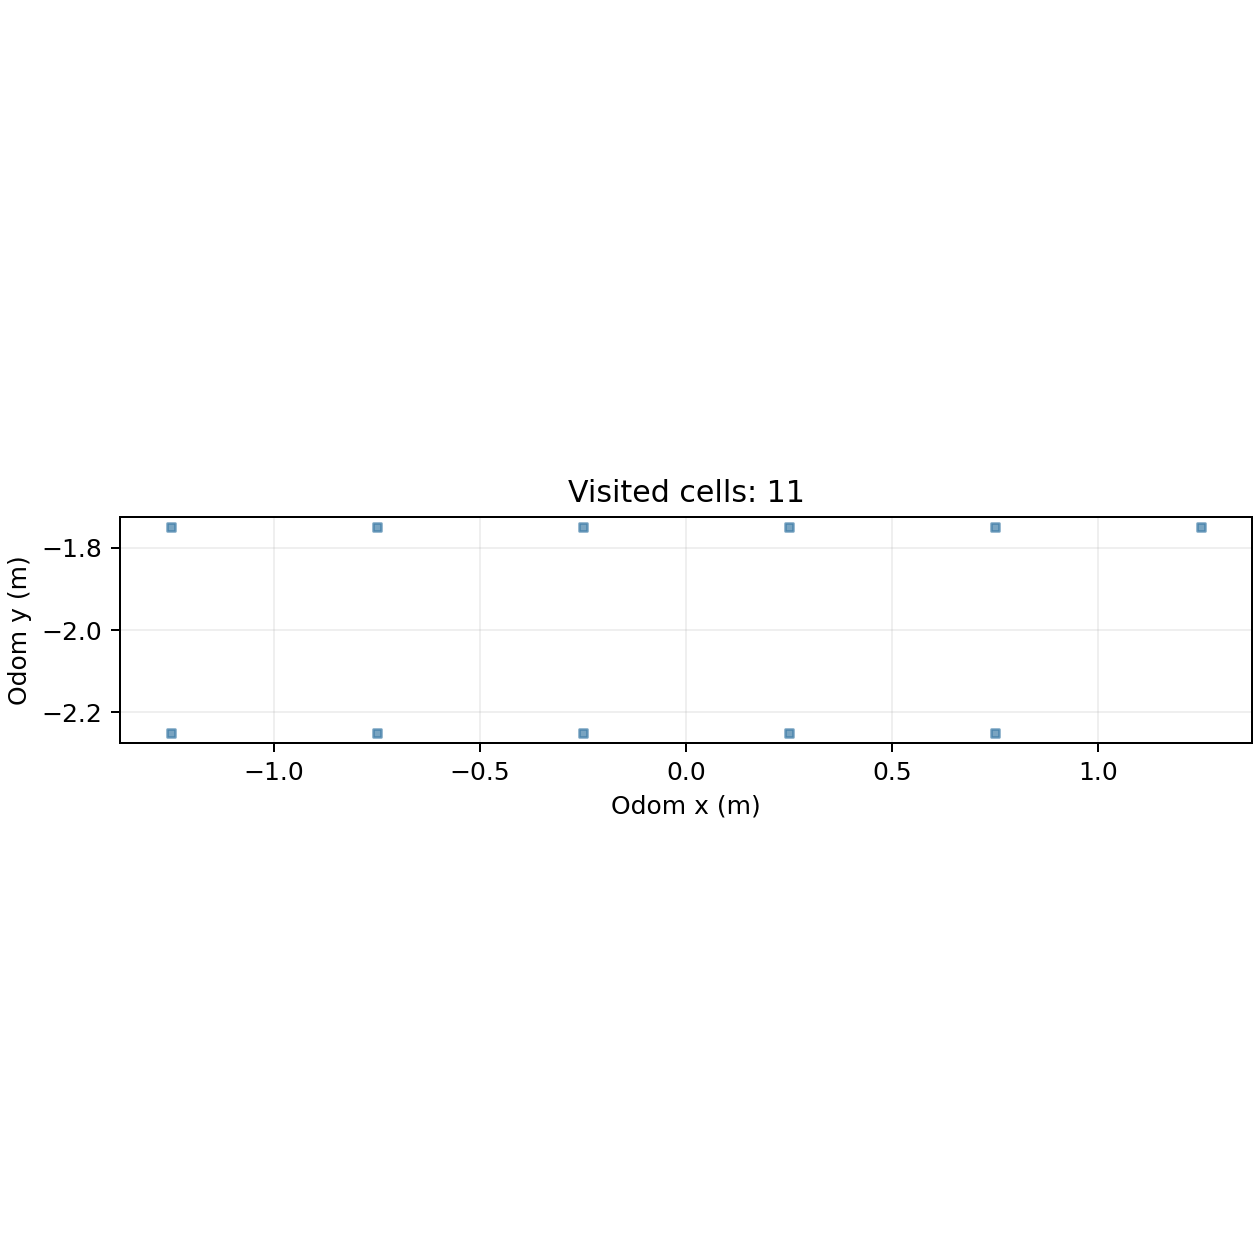

Source data for this figure (header and first rows):
cell_x, cell_y, center_odom_x_m, center_odom_y_m, first_step, first_elapsed_s, last_step, visit_samples
-3, -5, -1.25, -2.25, 582, 89.52, 699, 118
-3, -4, -1.25, -1.75, 493, 75.82, 581, 81
-2, -5, -0.75, -2.25, 700, 107.6, 950, 251
-2, -4, -0.75, -1.75, 452, 69.51, 577, 49
-1, -5, -0.25, -2.25, 3, 0.458, 1374, 364
-1, -4, -0.25, -1.75, 1, 0.154, 1239, 250
0, -5, 0.25, -2.25, 356, 54.78, 1401, 65
0, -4, 0.25, -1.75, 978, 150.3, 1237, 223
1, -5, 0.75, -2.25, 1402, 215.5, 1409, 8
1, -4, 0.75, -1.75, 1410, 216.7, 1447, 38
2, -4, 1.25, -1.75, 1448, 222.6, 1469, 22
